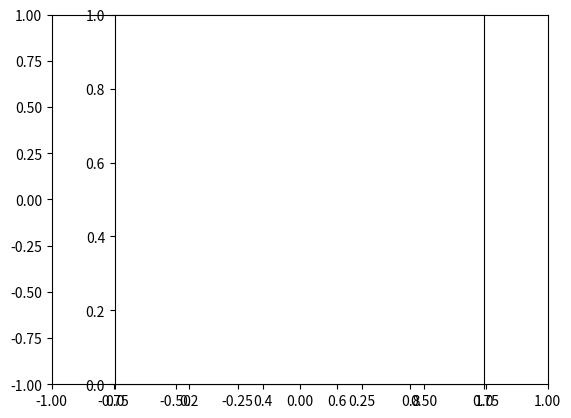

Python code for this plot:
import numpy as np
import math as math
import matplotlib.pyplot as pl


def notconvergent(last, current):
  for i in range(0, len(last)):
    for j in range(0, len(last[i])):
      delta = math.fabs(last[i][j] - current[i][j])
      if delta > 0:
        return False
  return True

N = 51
K = int(N/2)+1
g = np.linspace(-1,1,N)
X,Y = np.meshgrid(g,g)

F = 0*(X+Y)

#Code to set the Resistor grid
Q = 1*F[1:-1, 1:-1]
for i in range(1, len(F) - 2):
  for j in range(1,len(F[i]) - 2):
    if i == K+2 and j== K + 1:
      Q[i][j] = (F[i+1][j] + F[i-1][j] + F[i][j+1] + F[i][j-1]-1)/4
    elif i == j == K:
      Q[i][j] = (F[i+1][j] + F[i-1][j] + F[i][j+1] + F[i][j-1]+1)/4
F[1:-1, 1:-1] = Q


last = 1*F
L = 0*F

while (notconvergent(last, F)):
  last = 1*F
  L = 0*F
  #L[1:-1,1:-1] = F[1:-1,:-2] + F[1:-1,2:] + F[:-2,1:-1] + F[2:,1:-1] - 4*F[1:-1,1:-1]
  L[1:-1,1:-1] = (F[1:-1,:-2] + F[1:-1,2:] + F[:-2,1:-1] + F[2:,1:-1])/4
  F = 0*L
  F[1:-1,1:-1] = L[1:-1,1:-1]

print(F[K:K+5, K:K+4])

lev = np.linspace(np.amin(F),np.amax(F),11)
pl.clabel(pl.contour(X,Y,F,levels=lev))
pl.axes().set_aspect('equal')
pl.show()




